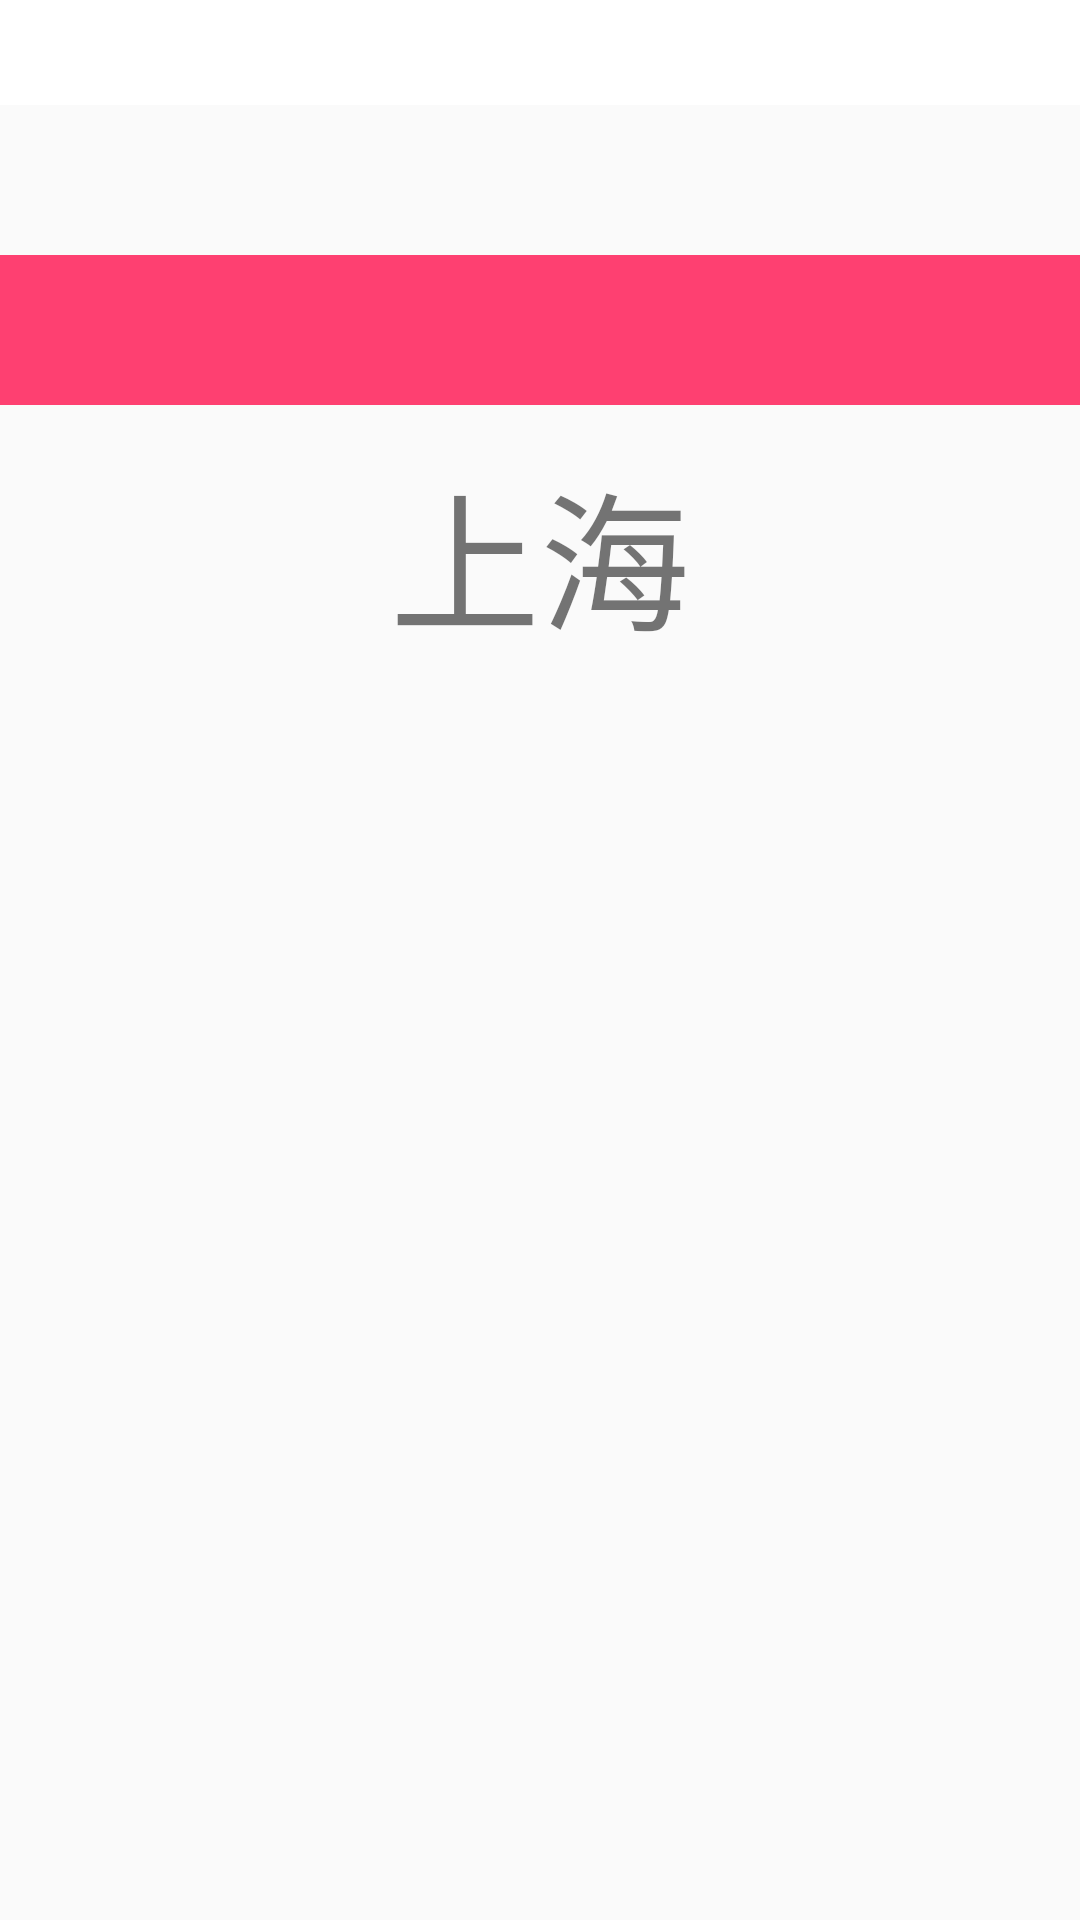

Reconstruct the res/layout file that produces this screen, plus the resources it refers to.
<!-- AndroidManifest.xml: application theme Theme.SJTU -->
<!-- res/layout/fragment_video_4.xml -->
<?xml version="1.0" encoding="utf-8"?>
<LinearLayout xmlns:android="http://schemas.android.com/apk/res/android"
    xmlns:tools="http://schemas.android.com/tools"
    android:layout_width="match_parent"
    android:layout_height="match_parent"
    tools:context=".video.VideoFragment"
    android:orientation="vertical">

    <View
        android:layout_width="match_parent"
        android:layout_height="35dp"
        android:background="@color/white" />

    <View
        android:layout_width="match_parent"
        android:layout_height="50dp"
        android:background="#fe4071"
        android:layout_marginTop="50dp"/>

    <TextView
        android:layout_width="match_parent"
        android:layout_height="100dp"
        android:gravity="center"
        android:text="上海"
        android:textSize="50sp" />







</LinearLayout>
<!-- resources referenced by this layout -->
<resources>
  <color name="white">#FFFFFFFF</color>
  <style name="Theme.SJTU" parent="Theme.MaterialComponents.DayNight.NoActionBar.Bridge">
          
          <item name="colorPrimary">@color/purple_500</item>
          <item name="colorPrimaryVariant">@color/purple_700</item>
          <item name="colorOnPrimary">@color/white</item>
          
          <item name="colorSecondary">@color/teal_200</item>
          <item name="colorSecondaryVariant">@color/teal_700</item>
          <item name="colorOnSecondary">@color/black</item>
          
          <item name="android:statusBarColor" tools:targetApi="l">?attr/colorPrimaryVariant</item>
          
      </style>
  <color name="purple_500">#FF6200EE</color>
  <color name="purple_700">#FF3700B3</color>
  <color name="teal_200">#FF03DAC5</color>
  <color name="teal_700">#FF018786</color>
  <color name="black">#FF000000</color>
</resources>
